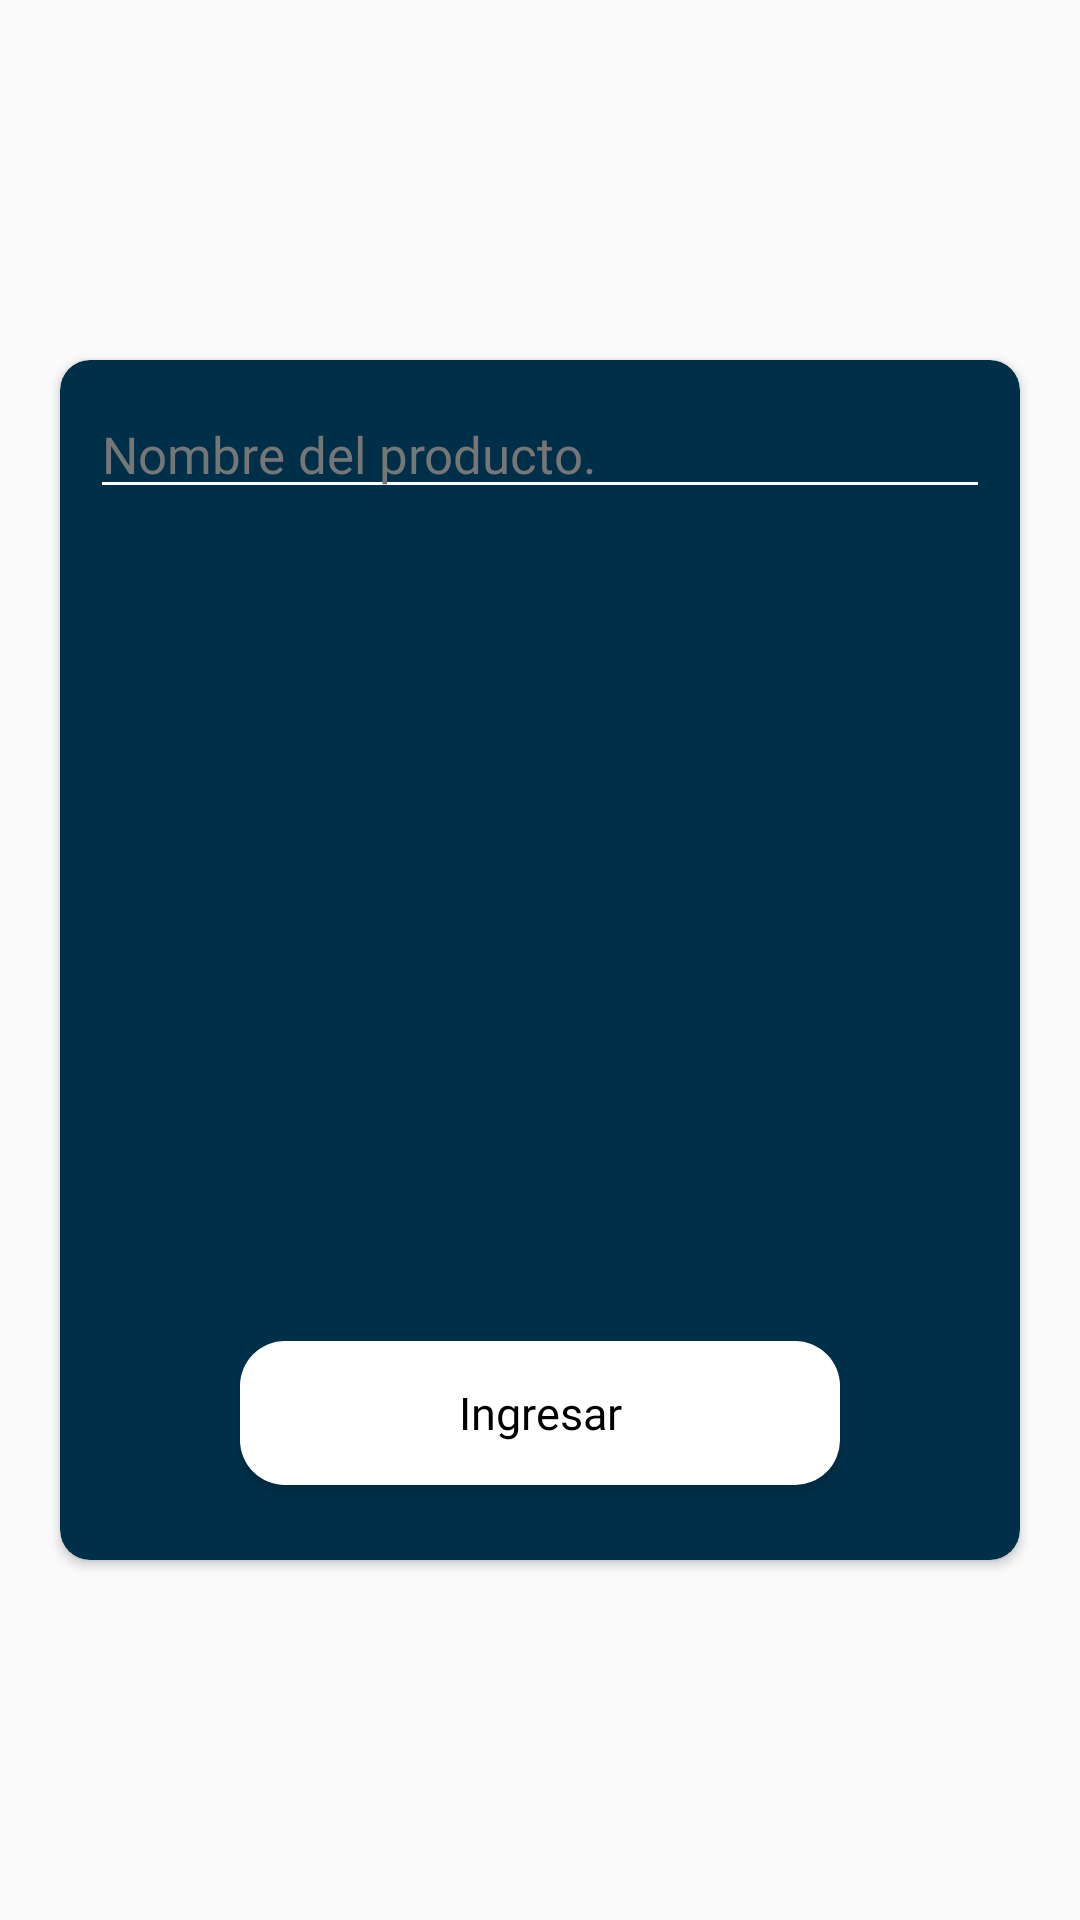

Produce the Android XML layout that renders to this screen, including the resource entries it uses.
<!-- AndroidManifest.xml: application theme AppTheme -->
<!-- res/layout/waiter_charge_insert_activity.xml -->
<?xml version="1.0" encoding="utf-8"?>
<RelativeLayout xmlns:android="http://schemas.android.com/apk/res/android"
    xmlns:app="http://schemas.android.com/apk/res-auto"
    android:orientation="vertical"
    android:layout_width="match_parent"
    android:layout_height="match_parent"
    android:layout_marginLeft="5dp"
    android:layout_marginRight="5dp"
    android:gravity="center">

    <androidx.cardview.widget.CardView
        android:layout_width="match_parent"
        android:layout_height="400dp"
        android:layout_marginLeft="20dp"
        android:layout_marginRight="20dp"
        app:cardCornerRadius="10dp"
        app:cardBackgroundColor="@color/colorBasic"
        android:layout_alignParentTop="true"
        android:layout_alignParentLeft="true"
        android:layout_alignParentStart="true">

        <RelativeLayout
            android:layout_width="match_parent"
            android:layout_height="match_parent">

            <EditText
                android:id="@+id/txtInsertChargeProduct"
                android:layout_width="match_parent"
                android:layout_height="wrap_content"
                android:layout_marginLeft="10dp"
                android:layout_marginTop="10dp"
                android:layout_marginRight="10dp"
                android:maxLength="100"
                android:fontFamily="@font/open_sans"
                android:hint="@string/fieldProductName"
                android:inputType="text"
                android:textColor="@color/colorWhite"
                android:theme="@style/TextField"
                android:textColorHint="@color/colorHint"
                android:textSize="17dp" />

            

            <androidx.recyclerview.widget.RecyclerView
                android:id="@+id/tblWaiterProduct"
                android:layout_marginTop="60dp"
                android:layout_marginBottom="90dp"
                android:layout_width="match_parent"
                android:layout_height="match_parent">

            </androidx.recyclerview.widget.RecyclerView>

            <Button
                android:id="@+id/btnInsertCharge"
                android:layout_width="200dp"
                android:layout_height="wrap_content"
                android:text="@string/send"
                android:fontFamily="@font/poppins"
                android:textSize="15dp"
                android:textColor="@color/colorBlack"
                android:background="@drawable/button_style"
                android:layout_marginBottom="25dp"
                android:textAppearance="@style/TextAppearance.AppCompat.Body1"
                android:layout_alignParentBottom="true"
                android:layout_centerHorizontal="true" />

        </RelativeLayout>

    </androidx.cardview.widget.CardView>

</RelativeLayout>
<!-- resources referenced by this layout -->
<resources>
  <color name="colorBasic">#003049</color>
  <color name="colorBlack">#000000</color>
  <color name="colorHint">#767676</color>
  <color name="colorWhite">#ffffff</color>
  <!-- drawable button_style (drawable) -->
  <?xml version="1.0" encoding="utf-8"?>
  <shape xmlns:android="http://schemas.android.com/apk/res/android"
      xmlns:tools="http://schemas.android.com/tools"
      android:shape="rectangle"
      tools:ignore="MissingDefaultResource">
  
      <solid android:color="@color/colorWhite"/>
      <corners android:radius="15dp"/>
  
  </shape>
  <!-- drawable down: png bitmap (drawable, 485 bytes) -->
  <!-- drawable spinner_style (drawable) -->
  <?xml version="1.0" encoding="utf-8"?>
  <selector xmlns:android="http://schemas.android.com/apk/res/android">
      <item>
          <layer-list>
              <item>
                  <shape>
                      <stroke
                          android:width="1dp"
                          android:color="@color/colorWhite" />
                      <corners
                          android:radius="10dp" />
                      <padding
                          android:bottom="1dp"
                          android:left="1dp"
                          android:right="1dp"
                          android:top="1dp" />
                  </shape>
              </item>
          </layer-list>
      </item>
  </selector>
  <string name="fieldProductName">Nombre del producto.</string>
  <string name="send">Ingresar</string>
  <style name="TextField" parent="Theme.AppCompat.Light">
          <item name="colorControlNormal">@color/colorWhite</item>
          <item name="colorControlActivated">@color/colorAccent</item>
          <item name="android:textColorHighlight">@color/colorWhite</item>
      </style>
  <style name="AppTheme" parent="Theme.AppCompat.Light.NoActionBar">
          
          <item name="colorPrimary">@color/colorPrimary</item>
          <item name="colorPrimaryDark">@color/colorPrimaryDark</item>
          <item name="colorAccent">@color/colorAccent</item>
      </style>
  <color name="colorAccent">#03DAC5</color>
  <color name="colorPrimary">#003049</color>-
  <color name="colorPrimaryDark">#003049</color>
</resources>
